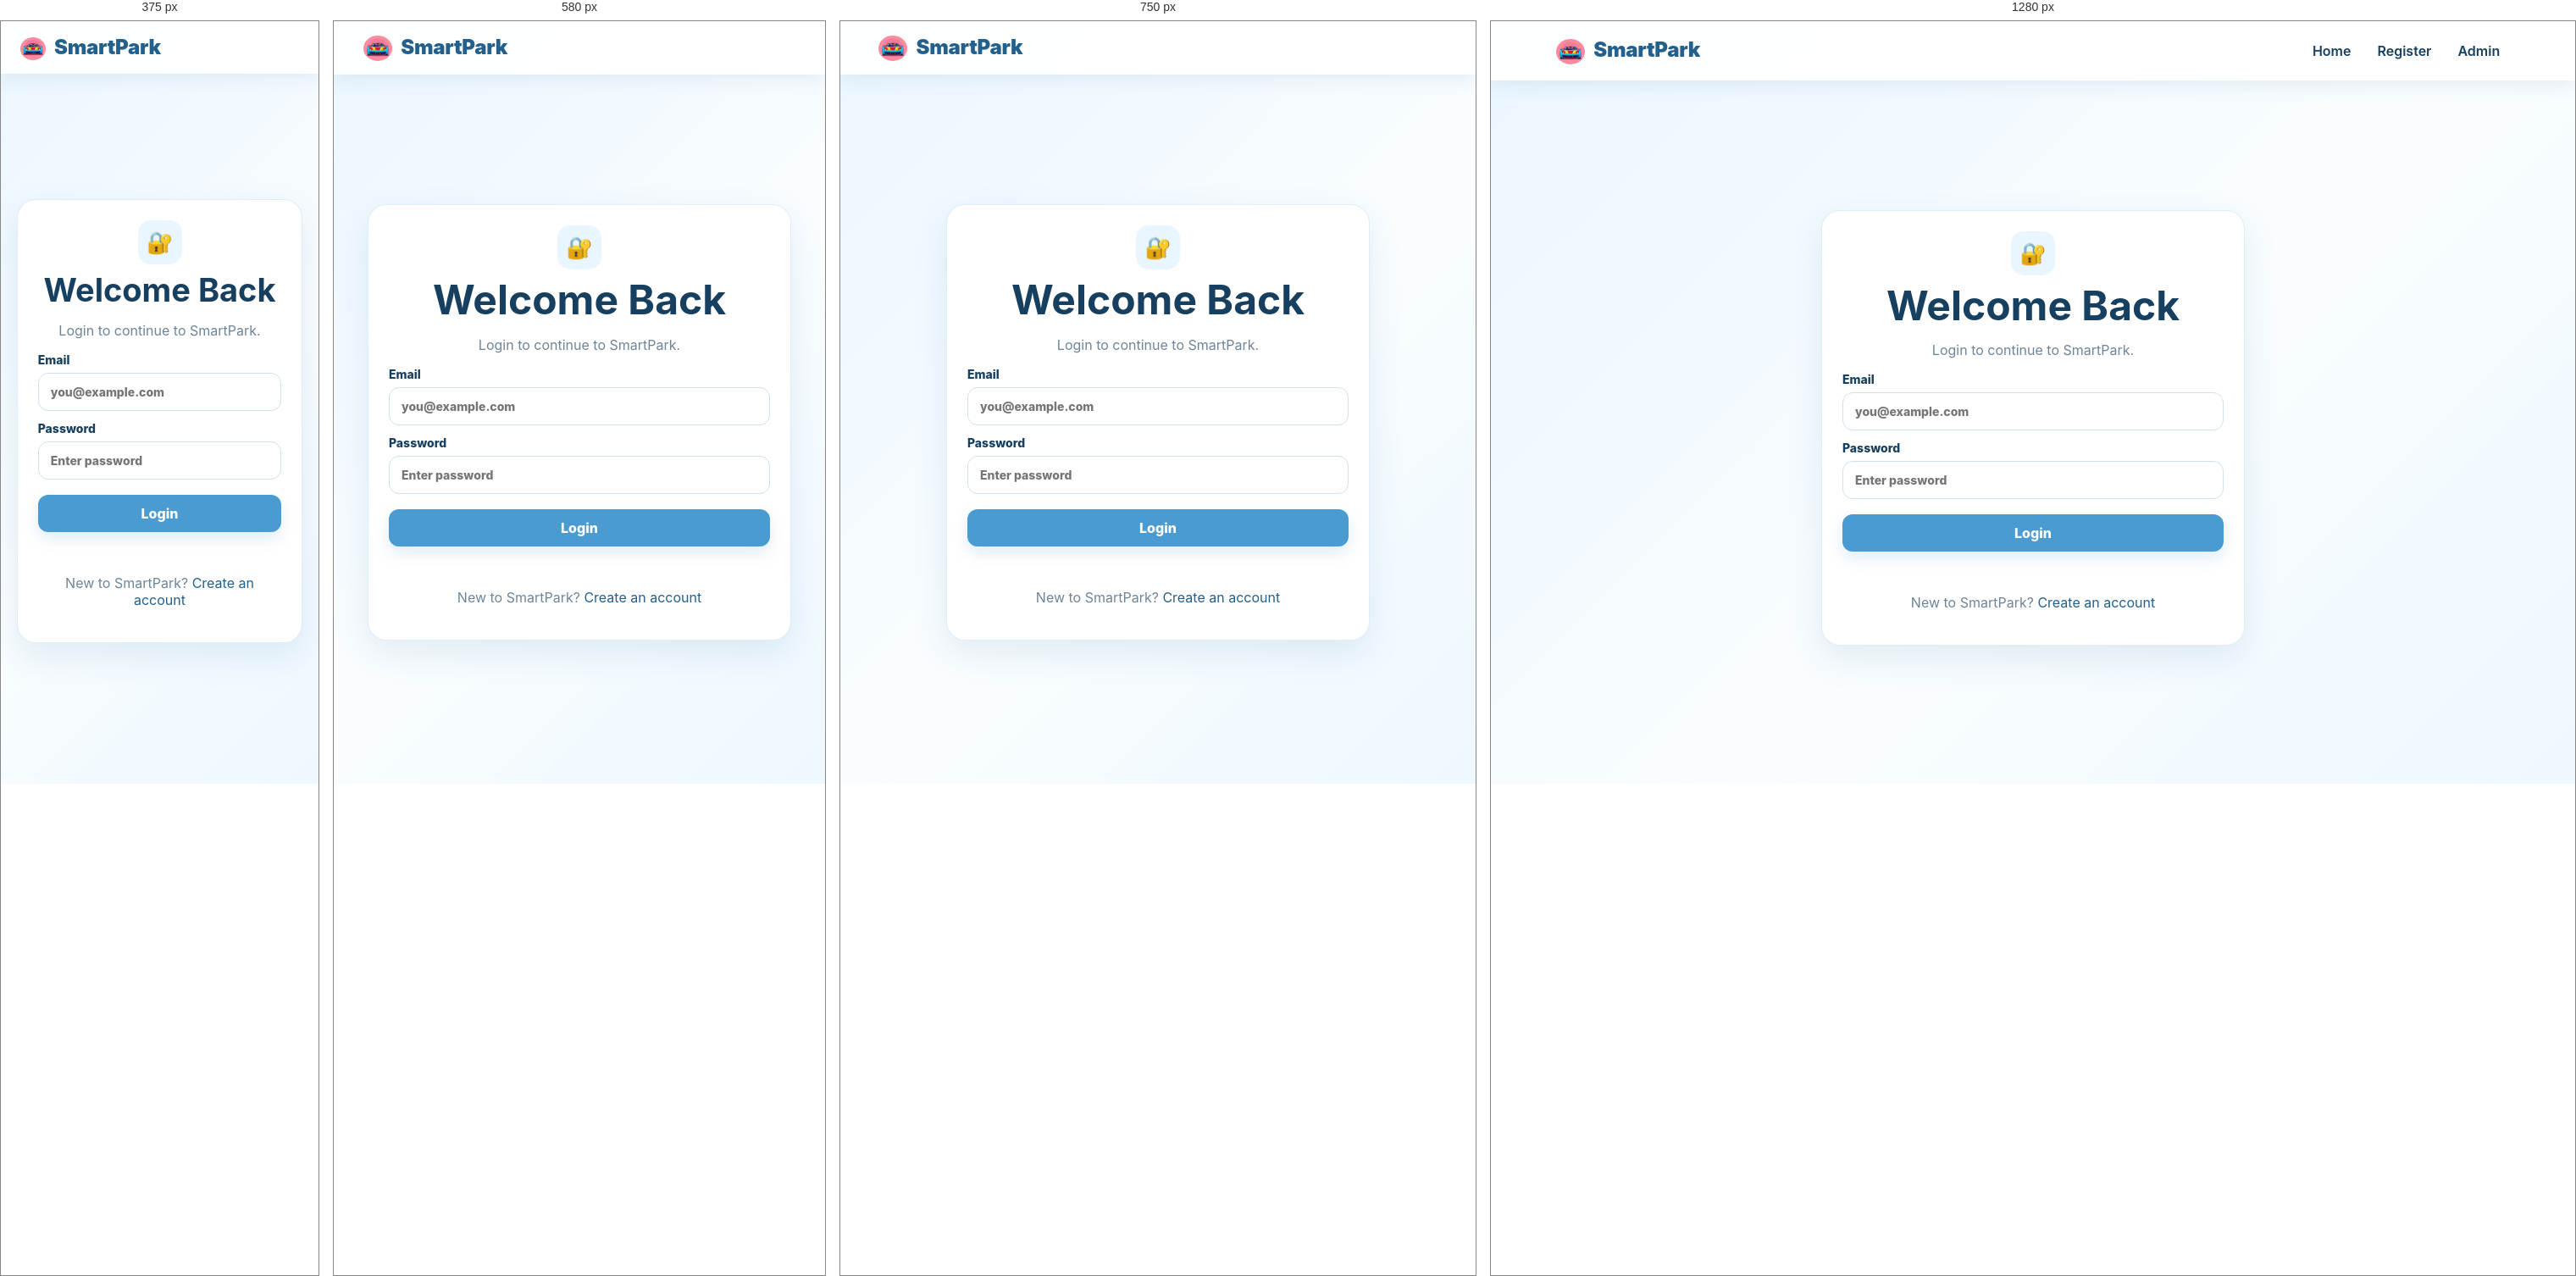
Rendered at 375 px, 580 px, 750 px and 1280 px, left to right.

<!-- file: login.html -->
<!doctype html><html><head><meta charset="UTF-8"><meta name="viewport" content="width=device-width,initial-scale=1"><title>Login | SmartPark</title><link rel="stylesheet" href="css/style.css"></head><body><nav><a class="brand" href="index.html"><span class="brand-car" aria-hidden="true"><img src="images/smartpark-car-logo.png" alt="" /></span> SmartPark</a><div class="nav-links"><a href="index.html">Home</a><a href="register.html">Register</a><a href="admin/admin-login.html">Admin</a></div></nav><main class="container form-wrap"><div class="form-card"><div class="text-center"><div class="feature-icon" style="margin:auto">🔐</div><h1>Welcome Back</h1><p class="muted">Login to continue to SmartPark.</p></div><form id="loginForm"><label>Email<input name="email" type="email" placeholder="you@example.com" required></label><label>Password<input name="password" type="password" placeholder="Enter password" required></label><button class="btn" type="submit">Login</button><p class="msg"></p></form><p class="text-center muted">New to SmartPark? <a href="register.html">Create an account</a></p></div></main><script src="js/app.js"></script></body></html>


/* @media block from css/style.css */
@media(max-width:900px){.nav-links{display:none}.nav-links.open{display:flex;position:absolute;top:70px;left:0;right:0;padding:15px 6%;background:#fff;box-shadow:0 10px 20px rgba(0,0,0,.08);flex-direction:column;align-items:stretch}.nav-links a{display:block}.menu-btn{display:block}.hero{grid-template-columns:1fr;padding:50px 0}.hero-visual{min-height:300px}.stats{grid-template-columns:repeat(2,1fr)}.footer-grid,.two-col{grid-template-columns:1fr}.search-row{grid-template-columns:1fr}}

/* @media block from css/style.css */
@media(max-width:560px){h1{font-size:38px}.container{width:90%}.stats{grid-template-columns:1fr}.payment-options{grid-template-columns:1fr}.hero-car{font-size:90px}.hero-badge{font-size:12px}}

/* @media block from css/style.css */
@media(max-width:600px){.parking-board-wrap{padding:12px}.parking-board{padding:12px}.parking-board-head{align-items:flex-start;flex-direction:column}.slot-grid{grid-template-columns:repeat(2,minmax(0,1fr))}.parking-preview{height:165px}}

/* @media block from css/style.css */
@media(max-width:600px){.location-photo{height:165px}}

/* @media block from css/style.css */
@media(max-width:600px){.filter-chip{padding:8px 11px;font-size:12px}.slot-summary{font-size:12px}}

/* @media block from css/style.css */
@media(max-width:560px){.hero-car-art{max-width:100%;max-height:260px;}.hero-car{padding:42px 10px;}.hero-badge{padding:10px 12px;font-size:12px}.badge-one{top:18px;left:12px}.badge-two{bottom:18px;right:12px}.brand-car{width:30px;height:27px;flex-basis:30px;}}